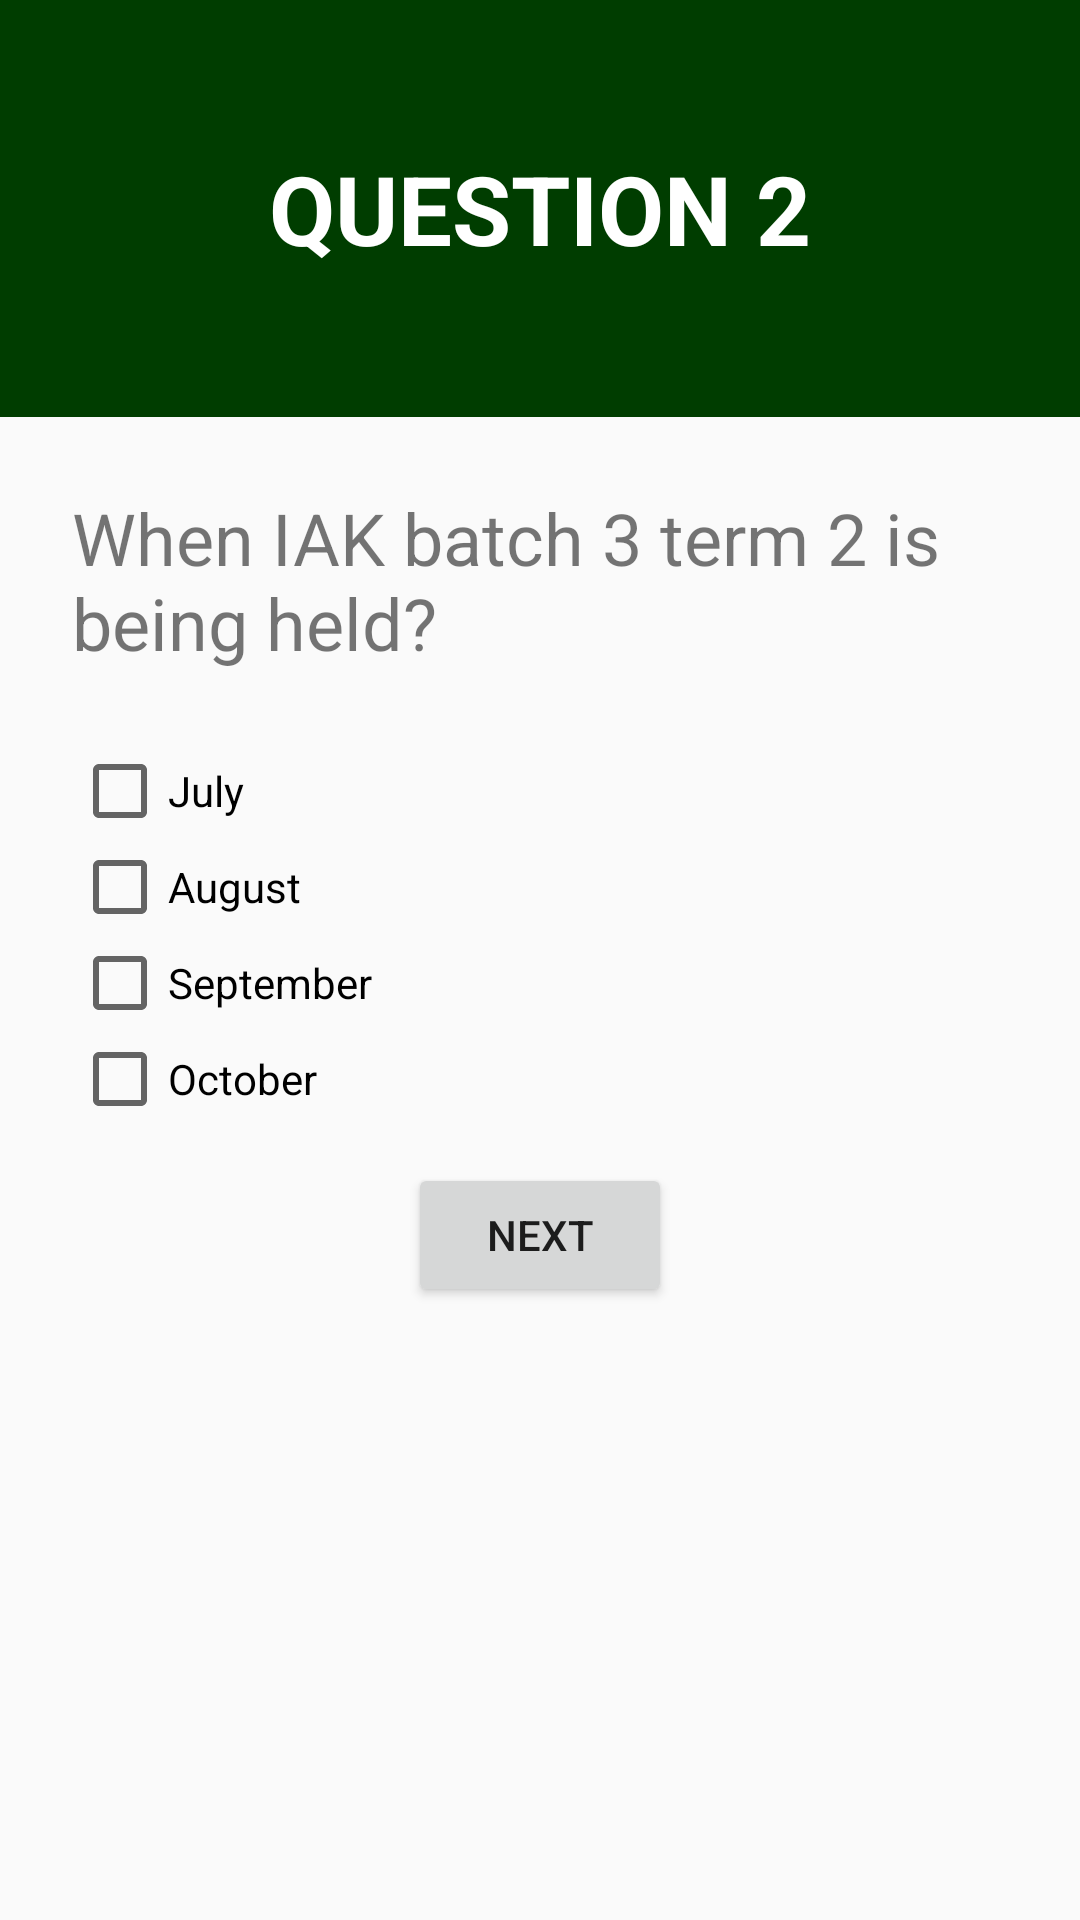

Android layout source for this screen:
<!-- AndroidManifest.xml: application theme AppTheme -->
<!-- res/layout/quiz2.xml -->
<?xml version="1.0" encoding="utf-8"?>
<ScrollView xmlns:android="http://schemas.android.com/apk/res/android"
    android:layout_width="match_parent"
    android:layout_height="match_parent">

    <LinearLayout
        style="@style/QuizView"
        android:layout_width="match_parent"
        android:layout_height="wrap_content">

        <TextView
            style="@style/QuizTitle"
            android:layout_width="match_parent"
            android:layout_height="wrap_content"
            android:text="@string/q2title" />

        <TextView
            style="@style/QuizDescription"
            android:layout_width="wrap_content"
            android:layout_height="wrap_content"
            android:text="@string/q2" />

        <LinearLayout
            style="@style/QuizAnswers"
            android:layout_width="match_parent"
            android:layout_height="wrap_content">

            <CheckBox
                android:id="@+id/q2a1"
                android:layout_width="wrap_content"
                android:layout_height="wrap_content"
                android:text="@string/q2a1" />

            <CheckBox
                android:id="@+id/q2a2"
                android:layout_width="wrap_content"
                android:layout_height="wrap_content"
                android:text="@string/q2a2" />

            <CheckBox
                android:id="@+id/q2a3"
                android:layout_width="wrap_content"
                android:layout_height="wrap_content"
                android:text="@string/q2a3" />

            <CheckBox
                android:id="@+id/q2a4"
                android:layout_width="wrap_content"
                android:layout_height="wrap_content"
                android:text="@string/q2a4" />

        </LinearLayout>

        <Button
            android:id="@+id/btnQ2"
            android:layout_width="wrap_content"
            android:layout_height="wrap_content"
            android:text="@string/btnNext" />
    </LinearLayout>

</ScrollView>
<!-- resources referenced by this layout -->
<resources>
  <string name="btnNext">Next</string>
  <string name="q2">When IAK batch 3 term 2 is being held?</string>
  <string name="q2a1">July</string>
  <string name="q2a2">August</string>
  <string name="q2a3">September</string>
  <string name="q2a4">October</string>
  <string name="q2title">Question 2</string>
  <style name="QuizAnswers">
          <item name="android:orientation">vertical</item>
          <item name="android:paddingTop">12dp</item>
          <item name="android:paddingBottom">12dp</item>
          <item name="android:paddingLeft">24dp</item>
          <item name="android:paddingRight">24dp</item>
          <item name="android:textSize">16sp</item>
      </style>
  <style name="QuizDescription">
          <item name="android:textSize">24sp</item>
          <item name="android:paddingTop">24dp</item>
          <item name="android:paddingBottom">12dp</item>
          <item name="android:paddingLeft">24dp</item>
          <item name="android:paddingRight">24dp</item>
      </style>
  <style name="QuizTitle">
          <item name="android:textAllCaps">true</item>
          <item name="android:textStyle">bold</item>
          <item name="android:textSize">32sp</item>
          <item name="android:gravity">center</item>
          <item name="android:textColor">#FFFFFF</item>
          <item name="android:paddingTop">48dp</item>
          <item name="android:paddingBottom">48dp</item>
          <item name="android:background">@color/darkBackground</item>
      </style>
  <style name="QuizView">
          <item name="android:orientation">vertical</item>
          <item name="android:gravity">center</item>
      </style>
  <style name="AppTheme" parent="Theme.AppCompat.Light.DarkActionBar">
          
          <item name="colorPrimary">@color/colorPrimary</item>
          <item name="colorPrimaryDark">@color/colorPrimaryDark</item>
          <item name="colorAccent">@color/colorAccent</item>
      </style>
  <color name="darkBackground">#003D00</color>
  <color name="colorPrimary">#004d40</color>
  <color name="colorPrimaryDark">#00251a</color>
  <color name="colorAccent">#FF4081</color>
</resources>
